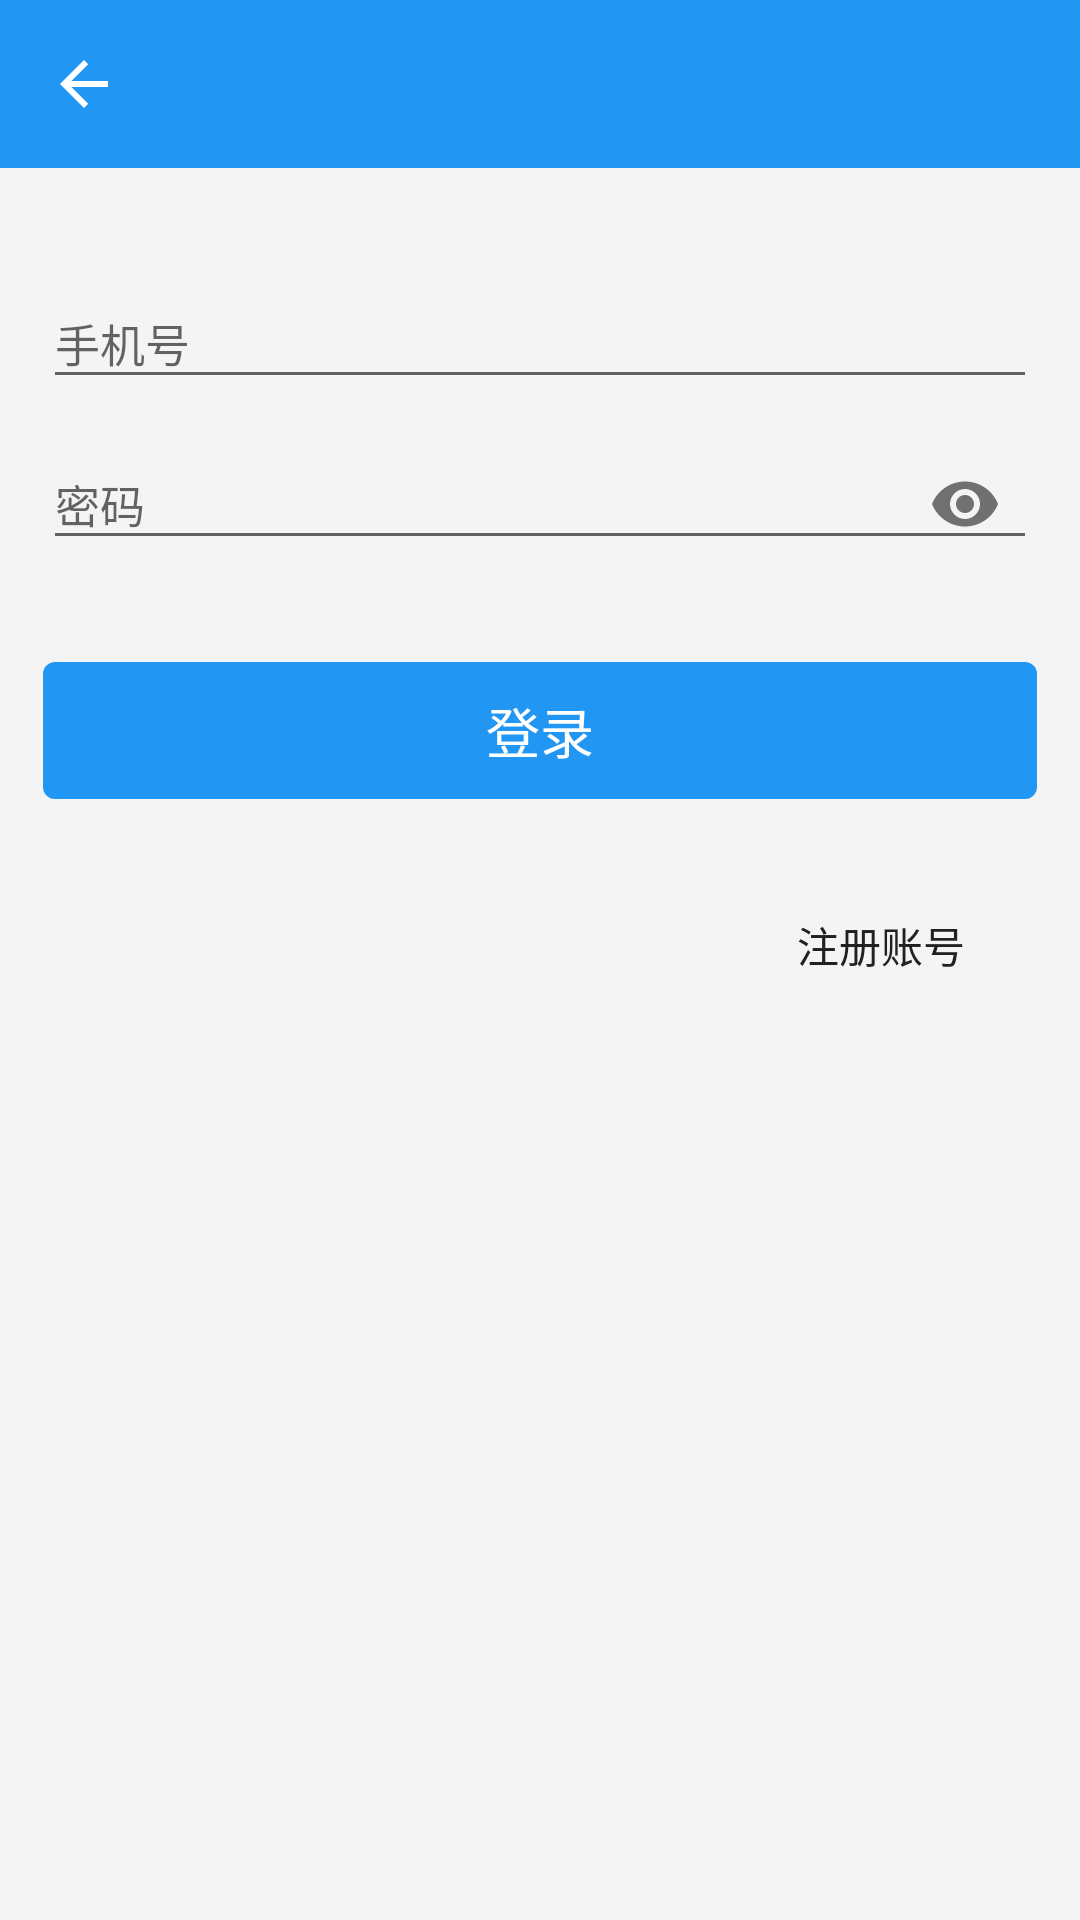

The Android layout XML behind this screen, and the referenced resources:
<!-- AndroidManifest.xml: application theme AppTheme -->
<!-- res/layout/activity_login.xml -->
<?xml version="1.0" encoding="utf-8"?>
<LinearLayout xmlns:android="http://schemas.android.com/apk/res/android"
    xmlns:app="http://schemas.android.com/apk/res-auto"
    android:layout_width="match_parent"
    android:layout_height="match_parent"
    android:orientation="vertical">

    <include layout="@layout/toolbar_base_layout" />


    <android.support.design.widget.TextInputLayout
        android:id="@+id/til_phone"
        android:layout_width="match_parent"
        android:layout_height="wrap_content"
        android:layout_marginLeft="@dimen/qb_px_15"
        android:layout_marginRight="@dimen/qb_px_15"
        android:layout_marginTop="@dimen/qb_px_30">

        <EditText
            android:id="@+id/et_phone"
            android:layout_width="match_parent"
            android:layout_height="wrap_content"
            android:hint="@string/phonenum"
            android:inputType="phone"
            android:textColor="@color/color_212121"
            android:textSize="15sp" />


    </android.support.design.widget.TextInputLayout>

    <android.support.design.widget.TextInputLayout
        android:id="@+id/til_password"
        android:layout_width="match_parent"
        android:layout_height="wrap_content"
        android:layout_marginLeft="@dimen/qb_px_15"
        android:layout_marginRight="@dimen/qb_px_15"
        app:passwordToggleEnabled="true">

        <EditText
            android:id="@+id/et_password"
            android:layout_width="match_parent"
            android:layout_height="wrap_content"
            android:hint="@string/password"
            android:inputType="textPassword"
            android:textColor="@color/color_212121"
            android:textSize="15sp" />

    </android.support.design.widget.TextInputLayout>

    <RelativeLayout
        android:id="@+id/rl_sendcord"
        android:layout_width="match_parent"
        android:layout_height="wrap_content"
        android:layout_marginRight="@dimen/qb_px_15"
        android:visibility="gone">

        <android.support.design.widget.TextInputLayout
            android:id="@+id/til_verification_code"
            android:layout_width="match_parent"
            android:layout_height="wrap_content"
            android:layout_marginLeft="@dimen/qb_px_15"
            android:layout_marginTop="@dimen/qb_px_10"
            android:layout_toLeftOf="@id/tv_sendcode">

            <EditText
                android:id="@+id/et_verification_code"
                android:layout_width="match_parent"
                android:layout_height="wrap_content"
                android:layout_toLeftOf="@id/tv_sendcode"
                android:layout_toStartOf="@id/tv_sendcode"
                android:hint="@string/verificationcode"
                android:inputType="number"
                android:textColor="@color/color_212121"
                android:textSize="15sp" />

        </android.support.design.widget.TextInputLayout>

        <TextView
            android:id="@+id/tv_sendcode"
            android:layout_width="wrap_content"
            android:layout_height="wrap_content"
            android:layout_alignParentRight="true"
            android:layout_centerVertical="true"
            android:layout_marginRight="@dimen/qb_px_5"
            android:background="@drawable/selector_button_login"
            android:paddingBottom="@dimen/qb_px_8"
            android:paddingLeft="@dimen/qb_px_15"
            android:paddingRight="@dimen/qb_px_15"
            android:paddingTop="@dimen/qb_px_8"
            android:text="@string/get_verificationcode"
            android:textColor="@color/color_ffffff" />
    </RelativeLayout>

    <TextView
        android:id="@+id/tv_changetype"
        android:layout_width="wrap_content"
        android:layout_height="wrap_content"
        android:layout_marginLeft="@dimen/qb_px_10"
        android:layout_marginTop="@dimen/qb_px_10"
        android:padding="@dimen/qb_px_10"
        android:text="@string/password_login"
        android:textColor="@color/color_757575"
        android:visibility="gone" />

    <TextView
        android:id="@+id/login_btn"
        android:layout_width="match_parent"
        android:layout_height="wrap_content"
        android:layout_gravity="center"
        android:layout_marginLeft="@dimen/qb_px_15"
        android:layout_marginRight="@dimen/qb_px_15"
        android:layout_marginTop="@dimen/qb_px_30"
        android:background="@drawable/selector_button_login"
        android:gravity="center"
        android:paddingBottom="@dimen/qb_px_10"
        android:paddingTop="@dimen/qb_px_10"
        android:text="@string/login"
        android:textColor="@color/color_ffffff"
        android:textSize="18dp" />

    <RelativeLayout
        android:layout_width="match_parent"
        android:layout_height="wrap_content"
        android:layout_margin="@dimen/qb_px_35">

        <TextView
            android:id="@+id/login_change_password"
            android:layout_width="wrap_content"
            android:layout_height="wrap_content"
            android:layout_alignParentLeft="true"
            android:background="@drawable/selector_f4bg_onclick"
            android:padding="@dimen/qb_px_5"
            android:text="@string/forget_password"
            android:visibility="gone"
            android:textColor="@color/color_212121"
            android:textSize="14sp" />

        <TextView
            android:id="@+id/login_register"
            android:layout_width="wrap_content"
            android:layout_height="wrap_content"
            android:layout_alignParentRight="true"
            android:background="@drawable/selector_f4bg_onclick"
            android:padding="@dimen/qb_px_5"
            android:text="@string/regrister_account"
            android:textColor="@color/color_212121"
            android:textSize="14sp" />
    </RelativeLayout>

</LinearLayout>
<!-- res/layout/toolbar_base_layout.xml (included above) -->
<?xml version="1.0" encoding="utf-8"?>
<android.support.design.widget.AppBarLayout xmlns:android="http://schemas.android.com/apk/res/android"
    xmlns:app="http://schemas.android.com/apk/res-auto"
    android:layout_width="match_parent"
    android:id="@+id/appbarlayout"
    android:layout_height="?attr/actionBarSize">

    <android.support.v7.widget.Toolbar
        android:id="@+id/toolbar"
        android:layout_width="match_parent"
        android:layout_height="?attr/actionBarSize"
        android:background="@color/colorPrimary"
        app:navigationIcon="?attr/homeAsUpIndicator"
        app:popupTheme="@style/OverFlowMenuTheme"
        app:title=""
        android:theme="@style/toolbar_theme"
        app:titleTextColor="@color/color_ffffff">


    </android.support.v7.widget.Toolbar>
</android.support.design.widget.AppBarLayout>
<!-- resources referenced by this layout -->
<resources>
  <color name="colorPrimary">#2196F3</color>
  <color name="color_212121">#212121</color>
  <color name="color_757575">#757575</color>//second text
  <color name="color_ffffff">#ffffff</color>
  <dimen name="qb_px_10">8.00dp</dimen>
  <dimen name="qb_px_15">12.00dp</dimen>
  <dimen name="qb_px_30">24.00dp</dimen>
  <dimen name="qb_px_35">28.00dp</dimen>
  <dimen name="qb_px_5">4.00dp</dimen>
  <dimen name="qb_px_8">6.40dp</dimen>
  <!-- drawable selector_button_login (drawable) -->
  <?xml version="1.0" encoding="utf-8"?>
  <selector xmlns:android="http://schemas.android.com/apk/res/android">
      <item android:drawable="@drawable/button_shape_rectangle" android:state_pressed="true" />
      <item android:drawable="@drawable/button_shape_rectangle_unpressed" android:state_pressed="false" />
  </selector>
  <!-- drawable selector_f4bg_onclick (drawable) -->
  <?xml version="1.0" encoding="utf-8"?>
  <selector xmlns:android="http://schemas.android.com/apk/res/android">
      <item android:drawable="@drawable/shape_rectangle_f4" android:state_pressed="false" />
      <item android:drawable="@drawable/shape_rectangle_white_press" android:state_pressed="true" />
  </selector>
  <string name="forget_password">忘记密码</string>
  <string name="get_verificationcode">获取验证码</string>
  <string name="login">登录</string>
  <string name="password">密码</string>
  <string name="password_login">密码登录</string>
  <string name="phonenum">手机号</string>
  <string name="regrister_account">注册账号</string>
  <string name="verificationcode">验证码</string>
  <style name="OverFlowMenuTheme" parent="Theme.AppCompat.NoActionBar">
          
          
          <item name="android:itemBackground">@color/color_ffffff</item>
          
          <item name="android:textColorPrimary">@android:color/black</item>
  
          <item name="overlapAnchor">false</item>
      </style>
  <style name="toolbar_theme" parent="@style/ThemeOverlay.AppCompat.Light">
          
          <item name="colorControlNormal">@color/color_ffffff</item>
          <item name="android:textColorPrimary">@color/color_ffffff</item>
      </style>
  <!-- drawable button_shape_rectangle (drawable) -->
  <?xml version="1.0" encoding="utf-8"?>
  <shape xmlns:android="http://schemas.android.com/apk/res/android"
      android:shape="rectangle">
      <solid android:color="@color/colorPrimaryDark" />
      <corners android:radius="4dp" />
  </shape>
  <!-- drawable button_shape_rectangle_unpressed (drawable) -->
  <?xml version="1.0" encoding="utf-8"?>
  <shape xmlns:android="http://schemas.android.com/apk/res/android"
      android:shape="rectangle">
      <solid android:color="@color/colorPrimary" />
      <corners android:radius="4dp" />
  </shape>
  <!-- drawable shape_rectangle_f4 (drawable) -->
  <?xml version="1.0" encoding="utf-8"?>
  <shape xmlns:android="http://schemas.android.com/apk/res/android"
      android:shape="rectangle">
      <solid android:color="@color/color_f4f4f4" />
      <corners android:radius="4dp" />
  </shape>
  <!-- drawable shape_rectangle_white_press (drawable) -->
  <?xml version="1.0" encoding="utf-8"?>
  <shape xmlns:android="http://schemas.android.com/apk/res/android"
      android:shape="rectangle">
      <solid android:color="@color/color_edebeb" />
      <corners android:radius="4dp" />
  </shape>
  <color name="colorPrimaryDark">#1976D2</color>
  <color name="colorAccent">#FF4081</color>
  <color name="color_f4f4f4">#f4f4f4</color>
  <style name="DrawerArrowStyle" parent="Widget.AppCompat.DrawerArrowToggle">
          <item name="spinBars">true</item>
          <item name="color">@android:color/white</item>
      </style>
  <color name="color_edebeb">#edebeb</color>
</resources>
